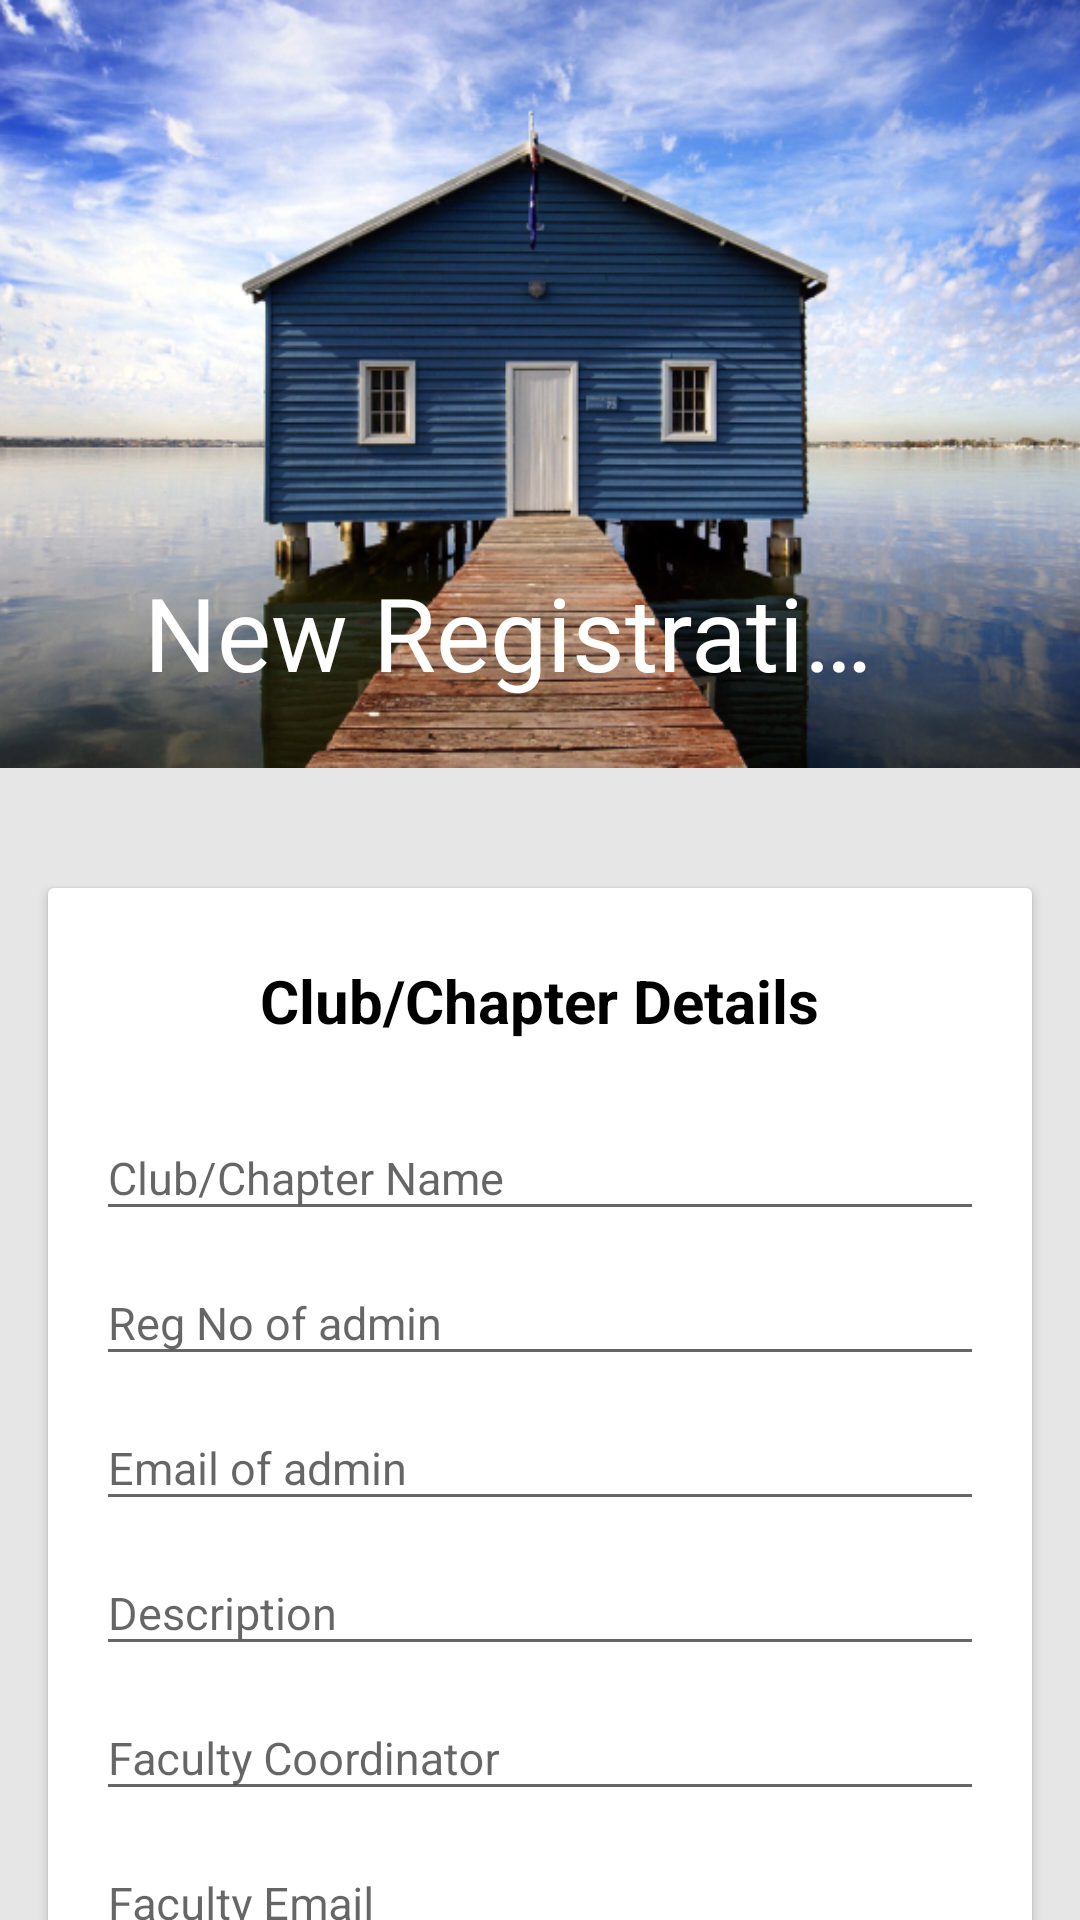

Layout XML and referenced resources for this Android screen:
<!-- AndroidManifest.xml: application theme AppTheme -->
<!-- res/layout/fragment_registration.xml -->
<android.support.design.widget.CoordinatorLayout xmlns:android="http://schemas.android.com/apk/res/android"
    xmlns:app="http://schemas.android.com/apk/res-auto"
    android:id="@+id/main_content"
    android:layout_width="match_parent"
    android:layout_height="match_parent"
    android:background="#e6e6e6"
    android:fitsSystemWindows="true">

    <android.support.design.widget.AppBarLayout
        android:id="@+id/appbar"
        android:layout_width="match_parent"
        android:layout_height="@dimen/detail_backdrop_height"
        android:theme="@style/ThemeOverlay.AppCompat.Dark.ActionBar"
        android:fitsSystemWindows="true">

        <android.support.design.widget.CollapsingToolbarLayout
            android:id="@+id/collapsing_toolbar"
            android:layout_width="match_parent"
            app:title="@string/new_reg"
            app:expandedTitleTextAppearance="@color/black"
            android:layout_height="match_parent"
            app:layout_scrollFlags="scroll|enterAlways|enterAlwaysCollapsed"
            android:fitsSystemWindows="true"
            android:minHeight="?android:actionBarSize"
            android:background="#e63a3a"
            app:contentScrim="?attr/colorPrimaryDark"
            app:expandedTitleMarginStart="48dp"
            app:expandedTitleMarginEnd="64dp">

            <ImageView
                android:layout_gravity="center"
                android:id="@+id/backdrop"
                android:layout_width="match_parent"
                android:layout_height="match_parent"
                android:scaleType="centerCrop"
                android:fitsSystemWindows="true"
                app:layout_collapseMode="parallax"
                android:src="@drawable/scenary"
                />

            <android.support.v7.widget.Toolbar
                android:id="@+id/toolbar"
                android:layout_width="match_parent"
                android:layout_height="?attr/actionBarSize"
                app:popupTheme="@style/ThemeOverlay.AppCompat.Light"
                app:layout_collapseMode="pin" />

        </android.support.design.widget.CollapsingToolbarLayout>

    </android.support.design.widget.AppBarLayout>

    <android.support.v4.widget.NestedScrollView
        android:layout_width="match_parent"
        android:layout_height="match_parent"
        app:layout_behavior="@string/appbar_scrolling_view_behavior">

        <LinearLayout
            android:layout_width="match_parent"
            android:layout_height="match_parent"
            android:orientation="vertical"
            android:paddingTop="24dp">

            <android.support.v7.widget.CardView
                android:layout_width="match_parent"
                android:layout_height="wrap_content"
                android:layout_margin="@dimen/card_margin">

                <LinearLayout
                    style="@style/Widget.CardContent"
                    android:layout_width="match_parent"
                    android:layout_height="wrap_content"
                    android:orientation="vertical"
                    >

                    <TextView
                        android:layout_gravity="center_horizontal"
                        android:layout_width="wrap_content"
                        android:layout_height="wrap_content"
                        android:text="Club/Chapter Details"
                        android:textStyle="bold"
                        android:textSize="20sp"
                        android:textColor="@color/black"
                        android:layout_marginBottom="15dp"
                        />


                    <android.support.design.widget.TextInputLayout
                            android:layout_width="match_parent"
                            android:layout_height="wrap_content">

                            <EditText
                                android:layout_width="match_parent"
                                android:layout_weight="1"
                                android:layout_height="wrap_content"
                                android:hint="Club/Chapter Name"
                                android:textSize="15sp"
                                />
                        </android.support.design.widget.TextInputLayout>


                    <android.support.design.widget.TextInputLayout
                        android:layout_width="match_parent"
                        android:layout_height="wrap_content">

                        <EditText
                            android:layout_width="match_parent"
                            android:layout_weight="1"
                            android:layout_height="wrap_content"
                            android:hint="Reg No of admin"
                            android:textSize="15sp"
                            />
                    </android.support.design.widget.TextInputLayout>


                    <android.support.design.widget.TextInputLayout
                        android:layout_width="match_parent"
                        android:layout_height="wrap_content">

                        <EditText
                            android:layout_width="match_parent"
                            android:layout_weight="1"
                            android:layout_height="wrap_content"
                            android:hint="Email of admin"
                            android:textSize="15sp"
                            />
                    </android.support.design.widget.TextInputLayout>

                    <android.support.design.widget.TextInputLayout
                        android:layout_width="match_parent"
                        android:layout_height="wrap_content">

                        <EditText
                            android:layout_width="match_parent"
                            android:layout_weight="1"
                            android:layout_height="wrap_content"
                            android:hint="Description"
                            android:textSize="15sp"
                            />
                    </android.support.design.widget.TextInputLayout>

                    <android.support.design.widget.TextInputLayout
                        android:layout_width="match_parent"
                        android:layout_height="wrap_content">

                        <EditText
                            android:layout_width="match_parent"
                            android:layout_weight="1"
                            android:layout_height="wrap_content"
                            android:hint="Faculty Coordinator"
                            android:textSize="15sp"
                            />
                    </android.support.design.widget.TextInputLayout>

                    <android.support.design.widget.TextInputLayout
                        android:layout_width="match_parent"
                        android:layout_height="wrap_content">

                        <EditText
                            android:layout_width="match_parent"
                            android:layout_weight="1"
                            android:layout_height="wrap_content"
                            android:hint="Faculty Email"
                            android:textSize="15sp"
                            />
                    </android.support.design.widget.TextInputLayout>

                    <android.support.design.widget.TextInputLayout
                        android:layout_width="match_parent"
                        android:layout_height="wrap_content">

                        <EditText
                            android:layout_width="match_parent"
                            android:layout_weight="1"
                            android:layout_height="wrap_content"
                            android:hint="Emp ID"
                            android:textSize="15sp"
                            />
                    </android.support.design.widget.TextInputLayout>
                    <android.support.design.widget.TextInputLayout
                        android:layout_width="match_parent"
                        android:layout_height="wrap_content">

                        <EditText
                            android:layout_width="match_parent"
                            android:layout_weight="1"
                            android:layout_height="wrap_content"
                            android:hint="No of participants"
                            android:textSize="15sp"
                            />
                    </android.support.design.widget.TextInputLayout>


                    <Button
                        android:layout_gravity="center_horizontal"
                        android:layout_width="match_parent"
                        android:layout_height="wrap_content"
                        android:text="Submit"
                        android:layout_marginTop="10dp"
                        android:textColor="@color/white"
                        android:background="@drawable/black_rec"
                        />
                </LinearLayout>
            </android.support.v7.widget.CardView>
        </LinearLayout>
    </android.support.v4.widget.NestedScrollView>
</android.support.design.widget.CoordinatorLayout>
<!-- resources referenced by this layout -->
<resources>
  <color name="black">#000</color>
  <color name="white">#ffffff</color>
  <dimen name="card_margin">16dp</dimen>
  <dimen name="detail_backdrop_height">256dp</dimen>
  <!-- drawable black_rec (drawable) -->
  <?xml version="1.0" encoding="utf-8"?>
  <shape xmlns:android="http://schemas.android.com/apk/res/android"
      android:shape="rectangle"
      >
  
      <solid android:color="@color/black"/>
  
      <corners android:radius="4dp"/>
  
  </shape>
  <!-- drawable scenary: jpg bitmap (drawable, 249405 bytes) -->
  <string name="new_reg">New Registration</string>
  <style name="Widget.CardContent" parent="android:Widget">
          <item name="android:paddingLeft">16dp</item>
          <item name="android:paddingRight">16dp</item>
          <item name="android:paddingTop">24dp</item>
          <item name="android:paddingBottom">24dp</item>
          <item name="android:orientation">vertical</item>
      </style>
  <style name="AppTheme" parent="Theme.AppCompat.Light.DarkActionBar">
          
          <item name="colorPrimary">@color/colorPrimary</item>
          <item name="colorPrimaryDark">@color/colorPrimaryDark</item>
          <item name="colorAccent">@color/colorAccent</item>
          <item name="drawerArrowStyle">@style/DrawerArrowStyle</item>
  
      </style>
  <color name="colorPrimary">#FFF</color>
  <color name="colorPrimaryDark">#303F9F</color>
  <color name="colorAccent">#FF4081</color>
  <style name="DrawerArrowStyle" parent="@style/Widget.AppCompat.DrawerArrowToggle">
          <item name="spinBars">true</item>
          <item name="color">@android:color/black</item>
      </style>
</resources>
